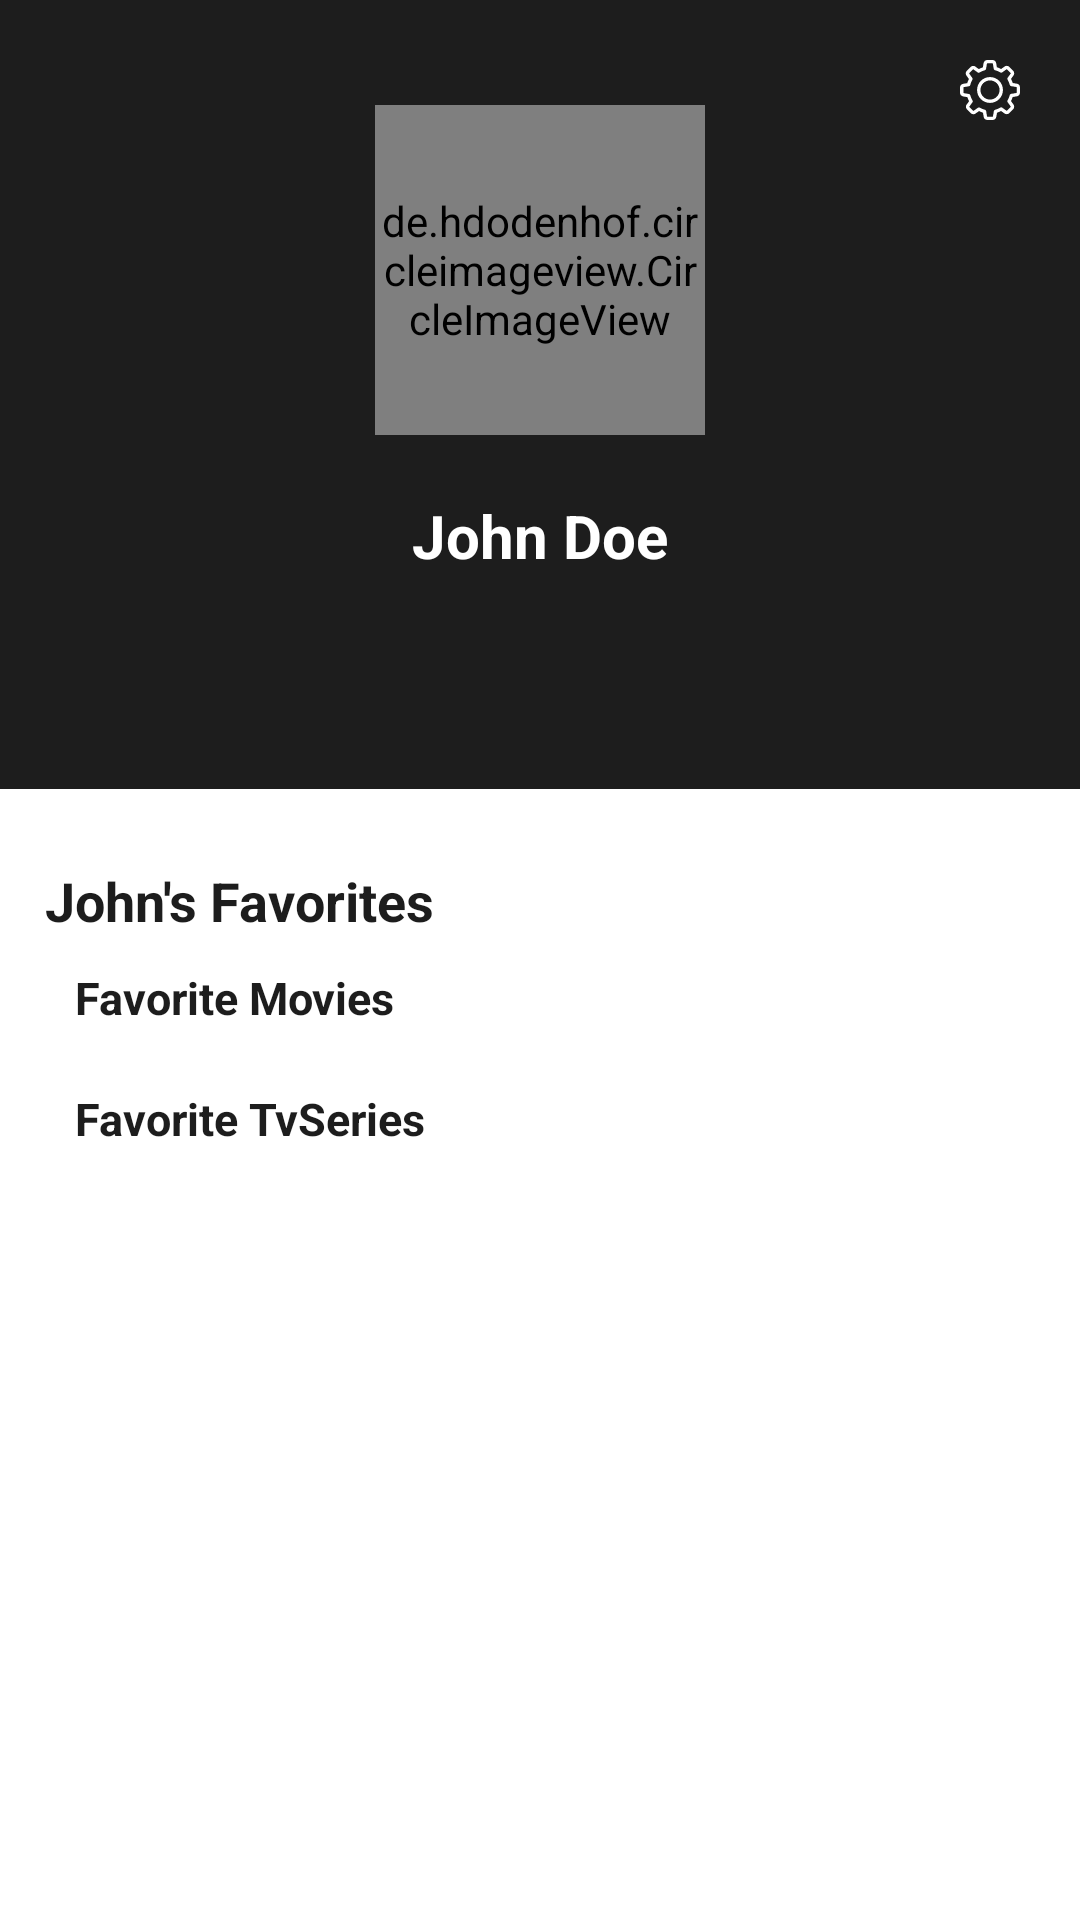

Reconstruct the res/layout file that produces this screen, plus the resources it refers to.
<!-- AndroidManifest.xml: application theme AppTheme -->
<!-- res/layout/fragment_user_profile.xml -->
<?xml version="1.0" encoding="utf-8"?>
<FrameLayout xmlns:android="http://schemas.android.com/apk/res/android"
    xmlns:app="http://schemas.android.com/apk/res-auto"
    xmlns:tools="http://schemas.android.com/tools"
    android:layout_width="match_parent"
    android:layout_height="match_parent"
    android:background="#1d1d1d"
    tools:context=".fragments.UserProfileFragment">

    <LinearLayout
        android:layout_width="match_parent"
        android:layout_height="match_parent"
        android:orientation="vertical">

        <androidx.constraintlayout.widget.ConstraintLayout
            android:id="@+id/header"
            android:layout_width="match_parent"
            android:layout_height="wrap_content"
            android:paddingBottom="44dp">

            <ImageView
                android:id="@+id/settings"
                android:layout_width="20dp"
                android:layout_height="20dp"
                android:layout_marginTop="20dp"
                android:layout_marginRight="20dp"
                android:src="@drawable/ic_settings"
                app:layout_constraintRight_toRightOf="parent"
                app:layout_constraintTop_toTopOf="parent" />

            <de.hdodenhof.circleimageview.CircleImageView
                android:id="@+id/profileImg"
                android:layout_width="110dp"
                android:layout_height="110dp"
                android:clickable="true"
                android:layout_marginTop="35dp"
                tools:src="@drawable/profile_img_placeholder"
                app:layout_constraintLeft_toLeftOf="parent"
                app:layout_constraintRight_toRightOf="parent"
                app:layout_constraintTop_toTopOf="parent" />

            <TextView
                android:id="@+id/profileName"
                android:layout_width="87dp"
                android:layout_height="25dp"
                android:layout_marginTop="20dp"
                android:fontFamily="sans-serif"
                android:gravity="center"
                android:text="John Doe"
                android:textColor="#ffffff"
                android:textSize="20sp"
                android:textStyle="bold"
                app:layout_constraintLeft_toLeftOf="parent"
                app:layout_constraintRight_toRightOf="parent"
                app:layout_constraintTop_toBottomOf="@+id/profileImg" />

            <TextView
                android:id="@+id/favorites"
                android:layout_width="wrap_content"
                android:layout_height="wrap_content"
                android:layout_marginTop="10dp"
                android:fontFamily="sans-serif"
                android:lineSpacingExtra="3sp"
                tools:text="51 Favorites"
                android:textColor="#ffffff"
                android:textSize="14sp"
                android:textStyle="bold"
                app:layout_constraintLeft_toLeftOf="parent"
                app:layout_constraintRight_toRightOf="parent"
                app:layout_constraintTop_toBottomOf="@+id/profileName" />

        </androidx.constraintlayout.widget.ConstraintLayout>

        <ScrollView
            android:layout_width="match_parent"
            android:layout_height="match_parent"
            android:background="#fff">

            <androidx.constraintlayout.widget.ConstraintLayout
                android:layout_width="match_parent"
                android:layout_height="wrap_content"
                android:background="#fff">

                <TextView
                    android:id="@+id/favTxt"
                    android:layout_width="wrap_content"
                    android:layout_height="wrap_content"
                    android:layout_marginLeft="15dp"
                    android:layout_marginTop="25dp"
                    android:fontFamily="sans-serif"
                    android:text="John&apos;s Favorites"
                    android:textColor="#1d1d1d"
                    android:textSize="18sp"
                    android:textStyle="bold"
                    app:layout_constraintLeft_toLeftOf="parent"
                    app:layout_constraintTop_toTopOf="parent" />

                <TextView
                    android:id="@+id/moviesTxt"
                    android:layout_width="wrap_content"
                    android:layout_height="wrap_content"
                    android:layout_marginLeft="25dp"
                    android:layout_marginTop="10dp"
                    android:fontFamily="sans-serif"
                    android:text="Favorite Movies"
                    android:textColor="#1d1d1d"
                    android:textSize="15sp"
                    android:textStyle="bold"
                    app:layout_constraintLeft_toLeftOf="parent"
                    app:layout_constraintTop_toBottomOf="@+id/favTxt" />

                <androidx.recyclerview.widget.RecyclerView
                    android:id="@+id/movies_favRecView"
                    android:layout_width="match_parent"
                    android:layout_height="wrap_content"
                    android:layout_marginLeft="25dp"
                    android:layout_marginTop="10dp"
                    android:orientation="horizontal"
                    app:layoutManager="androidx.recyclerview.widget.LinearLayoutManager"
                    app:layout_constraintTop_toBottomOf="@+id/moviesTxt" />

                <TextView
                    android:id="@+id/tvSeriesFavTxt"
                    android:layout_width="wrap_content"
                    android:layout_height="wrap_content"
                    android:layout_marginLeft="25dp"
                    android:layout_marginTop="10dp"
                    android:fontFamily="sans-serif"
                    android:text="Favorite TvSeries"
                    android:textColor="#1d1d1d"
                    android:textSize="15sp"
                    android:textStyle="bold"
                    app:layout_constraintLeft_toLeftOf="parent"
                    app:layout_constraintTop_toBottomOf="@+id/movies_favRecView" />

                <androidx.recyclerview.widget.RecyclerView
                    android:id="@+id/tvSeries_favRecView"
                    android:layout_width="match_parent"
                    android:layout_height="wrap_content"
                    android:layout_marginLeft="25dp"
                    android:layout_marginTop="10dp"
                    android:orientation="horizontal"
                    app:layoutManager="androidx.recyclerview.widget.LinearLayoutManager"
                    app:layout_constraintTop_toBottomOf="@+id/tvSeriesFavTxt" />

            </androidx.constraintlayout.widget.ConstraintLayout>

        </ScrollView>

    </LinearLayout>

</FrameLayout>
<!-- resources referenced by this layout -->
<resources>
  <!-- drawable ic_settings: vector/xml drawable (drawable, 3134 chars, omitted) -->
  <!-- drawable profile_img_placeholder: webp bitmap (drawable, 9816 bytes) -->
  <style name="AppTheme" parent="Theme.AppCompat.Light.DarkActionBar">
          
          <item name="colorPrimary">@color/red</item>
          <item name="colorPrimaryDark">@color/black</item>
          <item name="colorAccent">@color/colorAccent</item>
          <item name="android:statusBarColor">@color/black</item>
      </style>
  <color name="red">#d90c0c</color>
  <color name="black">#000</color>
  <color name="colorAccent">#d90c0c</color>
</resources>
